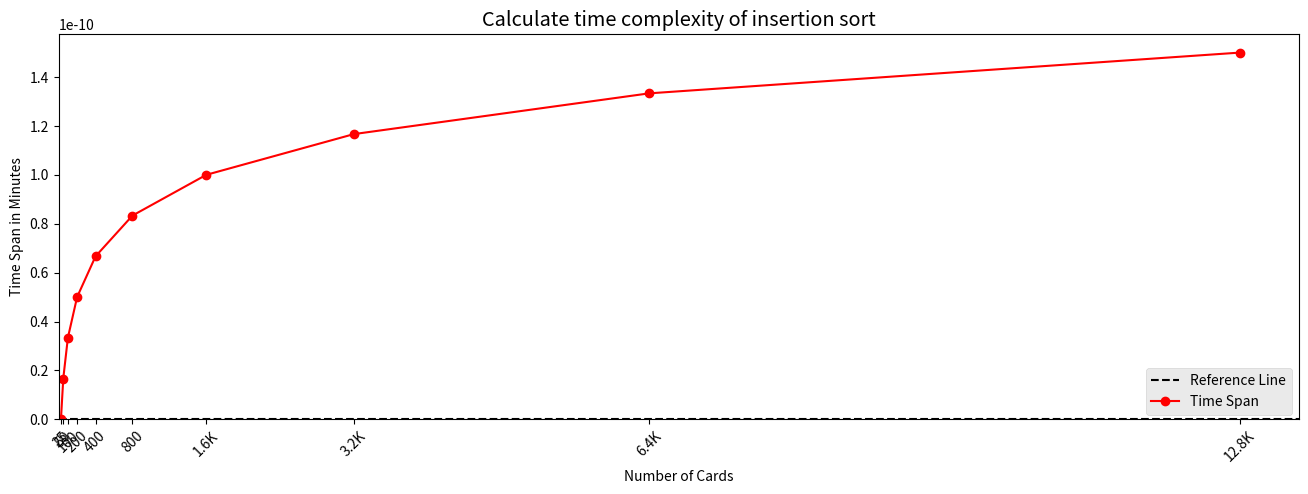

Recreate this plot in Python.
#!/usr/bin/env python3
# -*- coding: utf-8 -*-
"""
Created on Fri Sep  3 17:41:00 2021

[redacted]
"""
import pandas as pd
import numpy as np
import matplotlib.pyplot as plt
import random as rd
from time import perf_counter_ns


# basic insertion sort func with clock
def insertion(input_list):
    time_start = perf_counter_ns()
    j = 1
    while j < len(input_list):
        key = input_list[j]
        i = j - 1
        while i > -1 and input_list[i] > key:
            input_list[i + 1] = input_list[i]
            i -= 1
        input_list[i + 1] = key
        j += 1
    time_end = perf_counter_ns()
    time_span = time_end - time_start
    return time_span


# func to run through dataframe, running and logging the output of 'insertion'
def insertion_df(input_df):
    i = 0
    n = len(input_df.index)
    while i < n:
        time_span = insertion(input_df["Numbers"][i])
        input_df["Time_Span"][i] = time_span
        i += 1


"wir machen komischen bums ladidu"
# creation of df for input
data_count = []
data_list = []

n = 10
i = 1
j = 0
while j < n:
    count = i * 25
    data_count.append(count)
    temp_list = list(range(0, count))
    rd.shuffle(temp_list)
    data_list.append(temp_list)
    i *= 2
    j += 1

data = {"Count": data_count, "Numbers": data_list, "Time_Span": list(range(0,
                                                                           n))}


# list for time_span as placeholder -> ugly but works :D
df = pd.DataFrame(data, index=list(range(0, n)))
insertion_df(df)


# Renaming X-Axes-Ticks
def shorten_numbers(num):
    # Variable from symbols will be assigned to form
    form = []
    # Dictionary
    symbols = {"K": 1000, "": 1}
    for i in symbols:
        num_trimmed = num / symbols[i]
        if(num_trimmed >= 1):
            num = num_trimmed
            form = i
            break
    return f"{str(round(num,2)).rstrip('0').rstrip('.')}{form}"


Ticks = []
for i in df["Count"]:
    Ticks.append(shorten_numbers(i))
df["Count_Ticks"] = Ticks
df = df.replace(["250", "500"], "")
# Changing Nanoseconds to Minutes
df["Time_Span_in_Min"] = (df["Time_Span"]/1000000000)/60

# Plot
# Dimension and Style of the Chart
fig, ax = plt.subplots(figsize=(16, 5))
plt.style.use("ggplot")
# Reference Line
ax.axline((0, 0), (df["Count"][8], df["Time_Span_in_Min"][8]),
          color="black",
          linestyle="--",
          label="Reference Line")
# Line Plot
ax.plot(df["Count"], df["Time_Span_in_Min"],
        marker="o",
        color="red",
        label="Time Span")
# Labeling and aligning the axes to 0
ax.set_xlabel("Number of Cards")
ax.set_xlim(xmin=0)
ax.set_ylabel("Time Span in Minutes")
ax.set_ylim(ymin=0)
ax.set_title("Calculate time complexity of insertion sort")
# Renaming X-Axis + Rotation
plt.xticks(df["Count"], np.array(df.iloc[:, 3].apply(str)), rotation=45)
# Legend
fig.legend(loc=1, bbox_to_anchor=(1, 0.15), bbox_transform=ax.transAxes)

plt.show()
